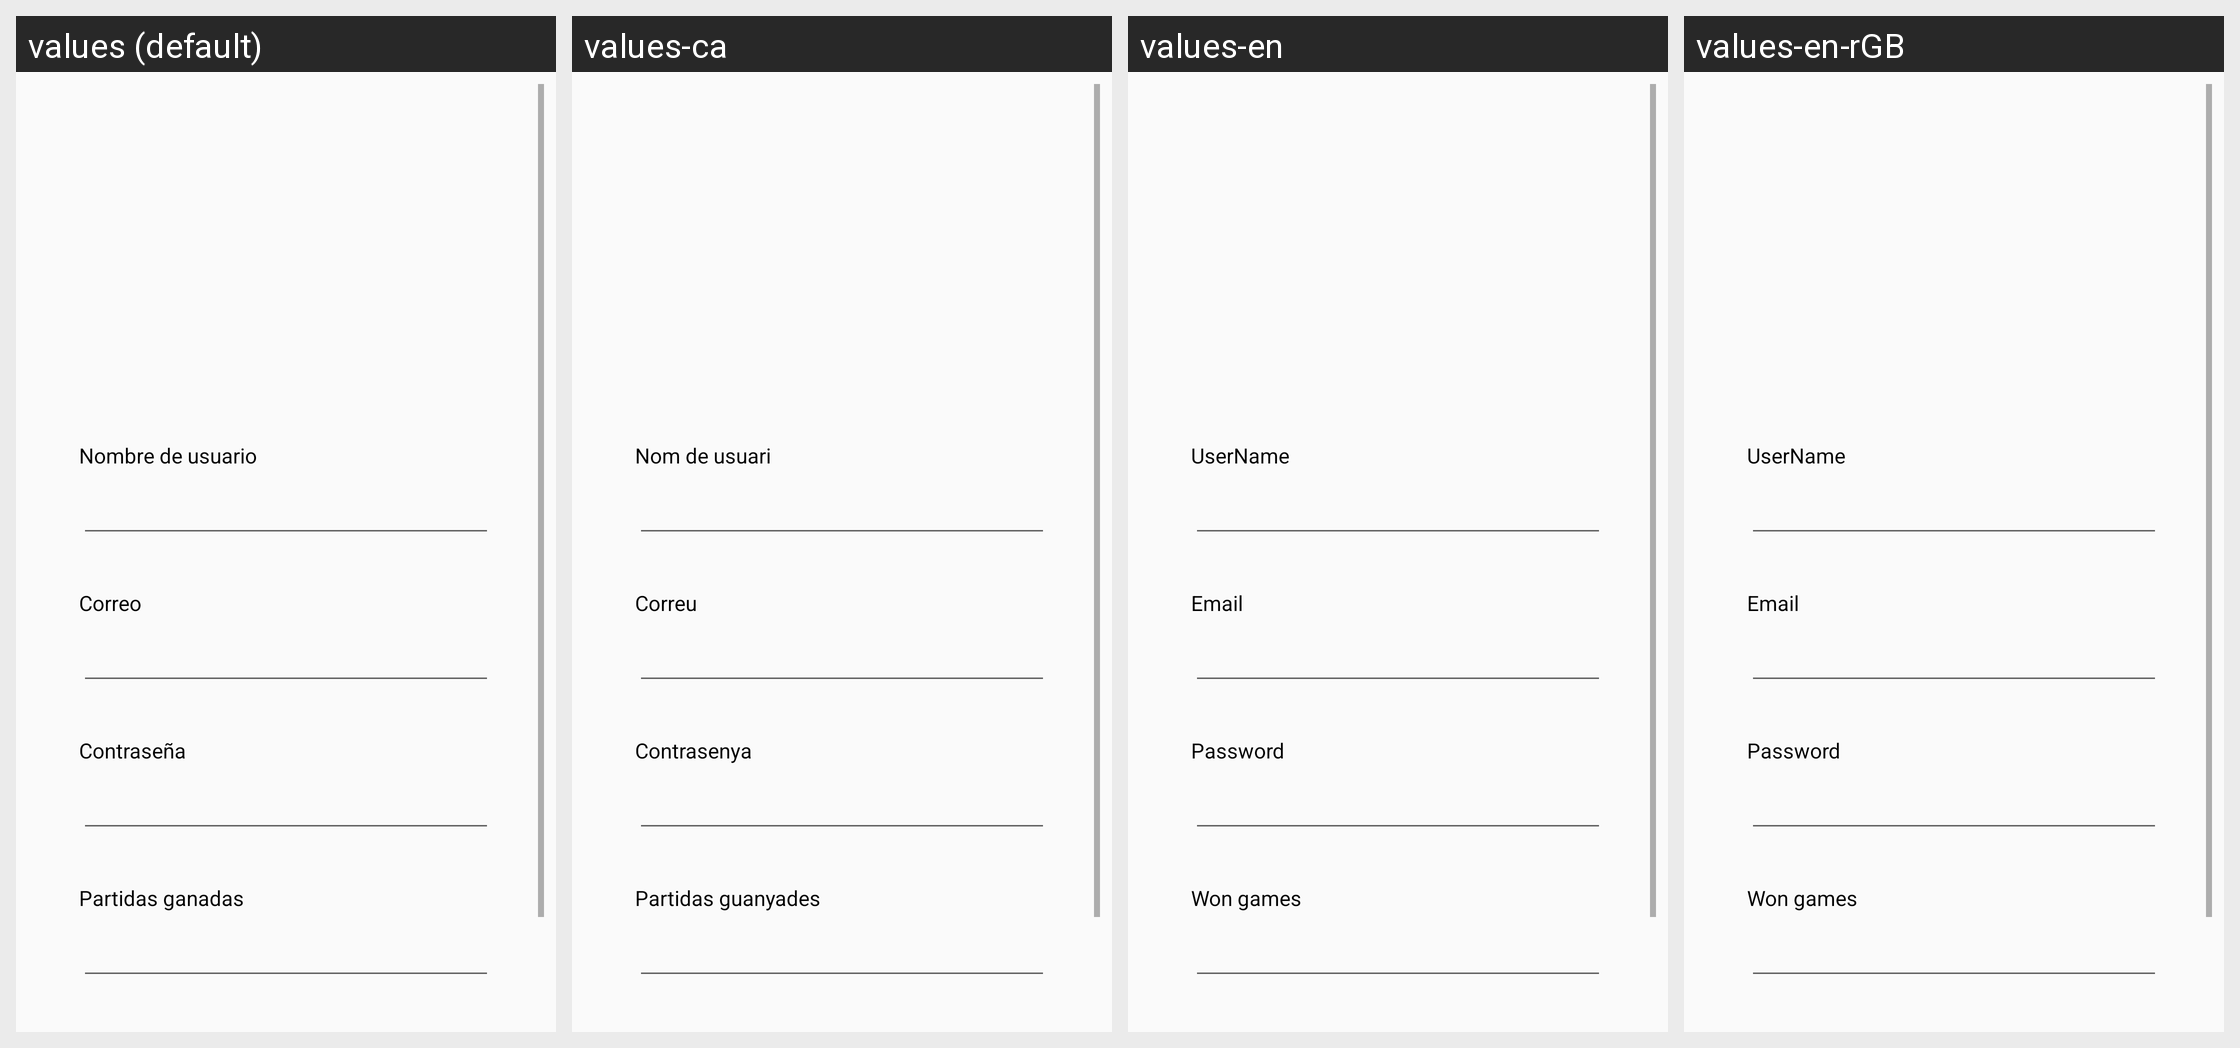

Here is an Android app screen in its default locale and in the app's own translations. Write out the translated-string differences for the strings that appear on this screen.
Android screen res/layout/fragment_perfil.xml rendered under 4 locales, left to right: values (default), values-ca, values-en, values-en-rGB. Device: Nexus 5 (rendered at 1080×1920; each locale shown at half size, 540×960, under a caption strip naming it); theme AppTheme.
Strings drawn on this screen, with the default value and each locale's value (text and hints the layout hard-codes, and strings that could not be matched under every locale, appear in the picture but are not listed):

nombre_de_usuario
  values: Nombre de usuario
  values-ca: Nom de usuari
  values-en: UserName
  values-en-rGB: UserName  [from values-en]

correo
  values: Correo
  values-ca: Correu
  values-en: Email
  values-en-rGB: Email  [from values-en]

contrase_a
  values: Contraseña
  values-ca: Contrasenya
  values-en: Password
  values-en-rGB: Password  [from values-en]

partidas_ganadas
  values: Partidas ganadas
  values-ca: Partidas guanyades
  values-en: Won games
  values-en-rGB: Won games  [from values-en]
